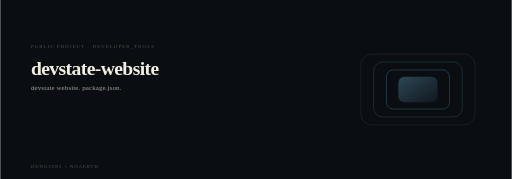
t = 0.00 s
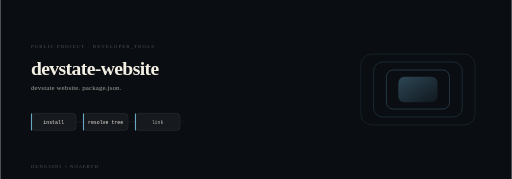
t = 2.00 s
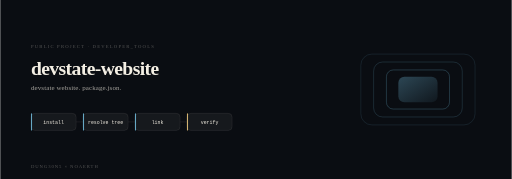
t = 4.00 s
t = 6.00 s: frame unchanged from t = 4.00 s, image omitted
t = 8.00 s: frame unchanged from t = 4.00 s, image omitted
t = 10.00 s: frame unchanged from t = 4.00 s, image omitted

The animated SVG that drew these frames (rendered in a browser with its animation timeline set to each time). Animation: 16 SMIL elements (animate=15,animateTransform=1); frames cover the first 10.00 s, repeats indefinitely.

<svg xmlns="http://www.w3.org/2000/svg" viewBox="0 0 1200 420" width="1200" height="420" role="img" aria-label="devstate-website: an orthogonal dependency lattice. Motion depicts a dependency graph resolves, packages install, the build advances.">
<title>devstate-website — NOAERTH</title>
<desc>Project plate for devstate-website. Geometry: an orthogonal dependency lattice. The animation shows install then resolve tree then link then verify.</desc>
<style>@media (prefers-reduced-motion: reduce){*{animation:none !important}}</style>
<defs><linearGradient id="hero-devstate-website-dark-a" x1="0" y1="0" x2="1" y2="1"><stop offset="0" stop-color="#6fb7d6" stop-opacity="0.85"/><stop offset="1" stop-color="#6fb7d6" stop-opacity="0.15"/></linearGradient></defs>
<rect width="1200" height="420" fill="#0a0d12"/>
<rect x="906" y="164.12" width="148" height="91.76" rx="16" fill="none" stroke="#6fb7d6" stroke-width="1.60" opacity="0.36"><animateTransform attributeName="transform" type="rotate" values="-0.0 980 210;0.0 980 210;-0.0 980 210" dur="26s" repeatCount="indefinite"/></rect>
<rect x="876" y="145.51999999999998" width="208" height="128.96" rx="21" fill="none" stroke="#6fb7d6" stroke-width="1.38" opacity="0.29"></rect>
<rect x="846" y="126.92" width="268" height="166.16" rx="26" fill="none" stroke="#6fb7d6" stroke-width="1.16" opacity="0.23"></rect>
<rect x="934" y="180" width="92" height="60" rx="14" fill="url(#hero-devstate-website-dark-a)" opacity="0.40"/>
<text x="72" y="112" fill="#f4efe44f" font-size="11" letter-spacing="2.8">PUBLIC PROJECT · DEVELOPER_TOOLS</text>
<text x="72" y="176" fill="#f4efe4" font-size="46" font-weight="660" letter-spacing="-1.4">devstate-website</text>
<text x="72" y="212" fill="#f4efe4a8" font-size="16.5" letter-spacing="0.2">devstate website. package.json.</text>
<rect x="72" y="266" width="106" height="40" rx="9" fill="#f4efe4" fill-opacity="0.05" stroke="#f4efe424" stroke-width="1.1" opacity="0"><animate attributeName="opacity" from="0" to="1" dur="0.5s" begin="0.50s" fill="freeze"/></rect>
<rect x="72" y="266" width="2.5" height="40" rx="1.2" fill="#6fb7d6" opacity="0"><animate attributeName="opacity" from="0" to="0.9" dur="0.5s" begin="0.50s" fill="freeze"/></rect>
<text x="125" y="291" fill="#f4efe4" font-size="11.5" text-anchor="middle" font-family="ui-monospace,SFMono-Regular,Menlo,monospace" opacity="0">install<animate attributeName="opacity" from="0" to="1" dur="0.5s" begin="0.65s" fill="freeze"/></text>
<line x1="178" y1="286" x2="194" y2="286" stroke="#f4efe424" stroke-width="1.1" opacity="0"><animate attributeName="opacity" from="0" to="1" dur="0.4s" begin="0.80s" fill="freeze"/></line>
<rect x="194" y="266" width="106" height="40" rx="9" fill="#f4efe4" fill-opacity="0.05" stroke="#f4efe424" stroke-width="1.1" opacity="0"><animate attributeName="opacity" from="0" to="1" dur="0.5s" begin="1.00s" fill="freeze"/></rect>
<rect x="194" y="266" width="2.5" height="40" rx="1.2" fill="#6fb7d6" opacity="0"><animate attributeName="opacity" from="0" to="0.9" dur="0.5s" begin="1.00s" fill="freeze"/></rect>
<text x="247" y="291" fill="#f4efe4" font-size="11.5" text-anchor="middle" font-family="ui-monospace,SFMono-Regular,Menlo,monospace" opacity="0">resolve tree<animate attributeName="opacity" from="0" to="1" dur="0.5s" begin="1.15s" fill="freeze"/></text>
<line x1="300" y1="286" x2="316" y2="286" stroke="#f4efe424" stroke-width="1.1" opacity="0"><animate attributeName="opacity" from="0" to="1" dur="0.4s" begin="1.30s" fill="freeze"/></line>
<rect x="316" y="266" width="106" height="40" rx="9" fill="#f4efe4" fill-opacity="0.05" stroke="#f4efe424" stroke-width="1.1" opacity="0"><animate attributeName="opacity" from="0" to="1" dur="0.5s" begin="1.50s" fill="freeze"/></rect>
<rect x="316" y="266" width="2.5" height="40" rx="1.2" fill="#6fb7d6" opacity="0"><animate attributeName="opacity" from="0" to="0.9" dur="0.5s" begin="1.50s" fill="freeze"/></rect>
<text x="369" y="291" fill="#f4efe4" font-size="11.5" text-anchor="middle" font-family="ui-monospace,SFMono-Regular,Menlo,monospace" opacity="0">link<animate attributeName="opacity" from="0" to="1" dur="0.5s" begin="1.65s" fill="freeze"/></text>
<line x1="422" y1="286" x2="438" y2="286" stroke="#f4efe424" stroke-width="1.1" opacity="0"><animate attributeName="opacity" from="0" to="1" dur="0.4s" begin="1.80s" fill="freeze"/></line>
<rect x="438" y="266" width="106" height="40" rx="9" fill="#f4efe4" fill-opacity="0.05" stroke="#f4efe424" stroke-width="1.1" opacity="0"><animate attributeName="opacity" from="0" to="1" dur="0.5s" begin="2.00s" fill="freeze"/></rect>
<rect x="438" y="266" width="2.5" height="40" rx="1.2" fill="#e7c27a" opacity="0"><animate attributeName="opacity" from="0" to="0.9" dur="0.5s" begin="2.00s" fill="freeze"/></rect>
<text x="491" y="291" fill="#f4efe4" font-size="11.5" text-anchor="middle" font-family="ui-monospace,SFMono-Regular,Menlo,monospace" opacity="0">verify<animate attributeName="opacity" from="0" to="1" dur="0.5s" begin="2.15s" fill="freeze"/></text>
<text x="72" y="394" fill="#f4efe44f" font-size="11" letter-spacing="2.2">DUNG30N5 × NOAERTH</text>
</svg>
